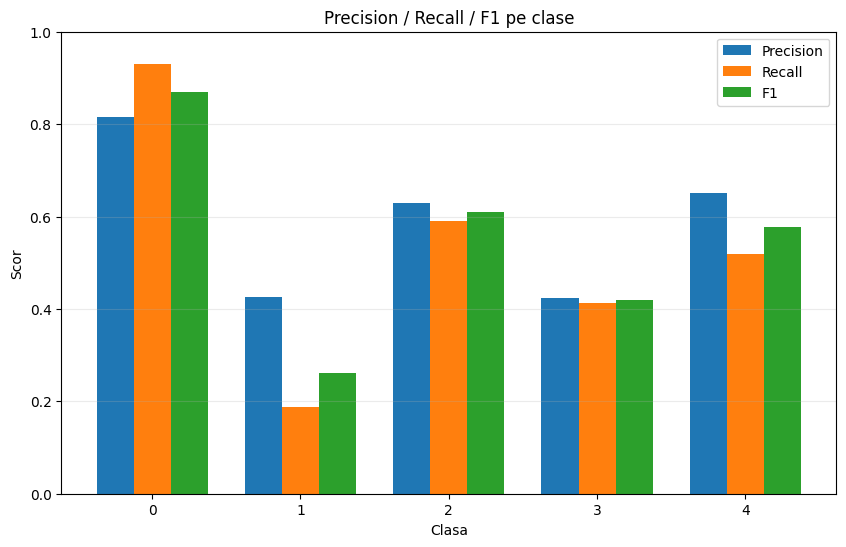

Source data for this figure (header and first rows):
class, precision, recall, f1, support
0, 0.8163, 0.9302, 0.8696, 1204
1, 0.4257, 0.1886, 0.2614, 228
2, 0.6287, 0.591, 0.6093, 467
3, 0.4247, 0.4133, 0.4189, 75
4, 0.6512, 0.5185, 0.5773, 54
